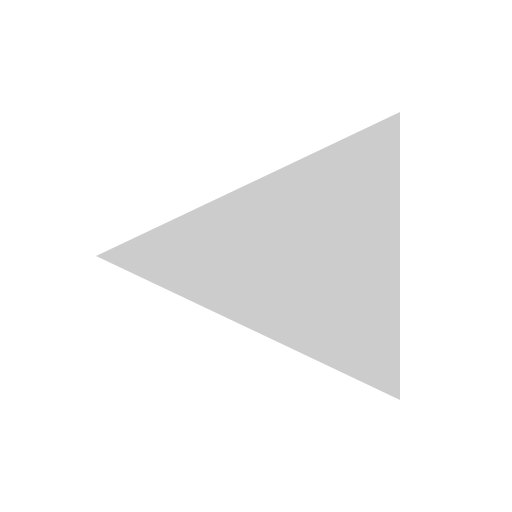
t = 0.00 s
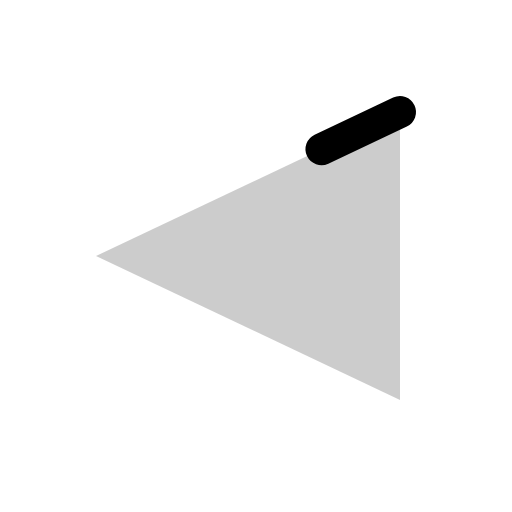
t = 0.38 s
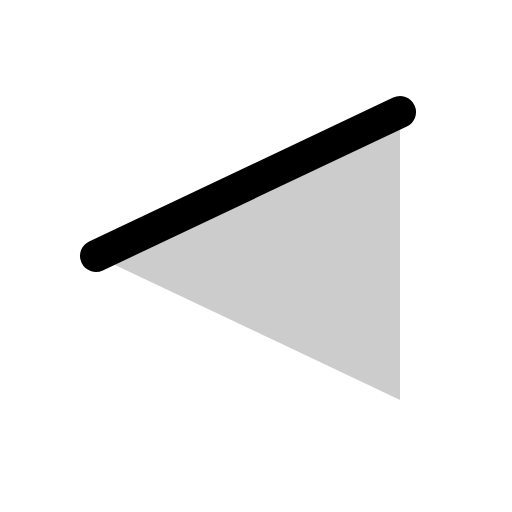
t = 0.75 s
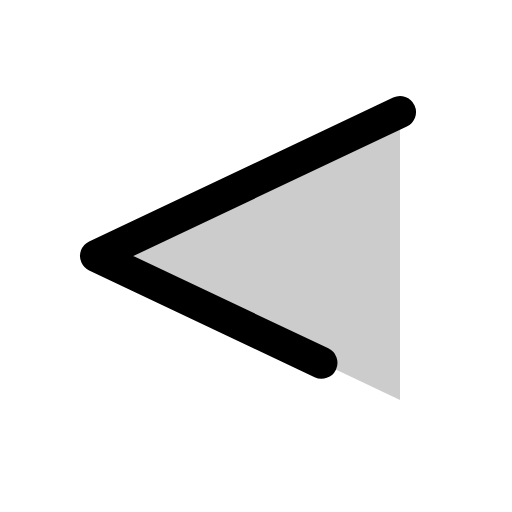
t = 1.13 s
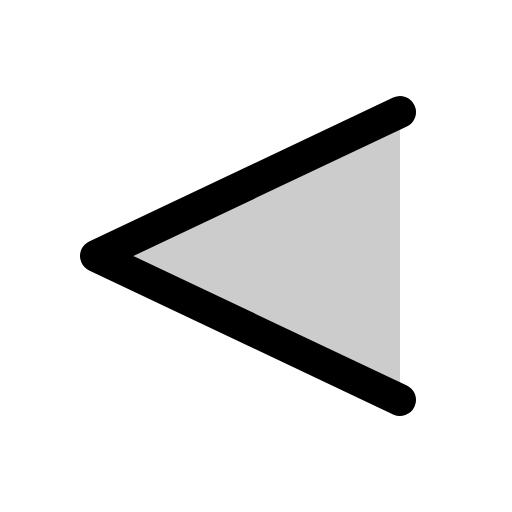
t = 1.50 s

The animated SVG that drew these frames (rendered in a browser with its animation timeline set to each time). Animation: 1 CSS @keyframes rule; one cycle of 1.50 s.

<svg xmlns="http://www.w3.org/2000/svg" viewBox="0 0 256 256">
  <style>
    .draw-line {
      stroke-dasharray: 1;
      stroke-dashoffset: 0;
    }
    svg:hover .draw-line {
      animation: phosphor-draw-in 1.5s ease-in-out forwards;
    }
    @keyframes phosphor-draw-in {
      from { stroke-dashoffset: 1; }
      to { stroke-dashoffset: 0; }
    }
  </style><rect width="256" height="256" fill="none"/><polygon points="200 56 48 128 200 200 200 56" opacity="0.2"/><polyline points="200 56 48 128 200 200" fill="none" stroke="currentColor" stroke-linecap="round" stroke-linejoin="round" stroke-width="16" class="draw-line" pathLength="1" style="animation-delay: 0s"/></svg>
